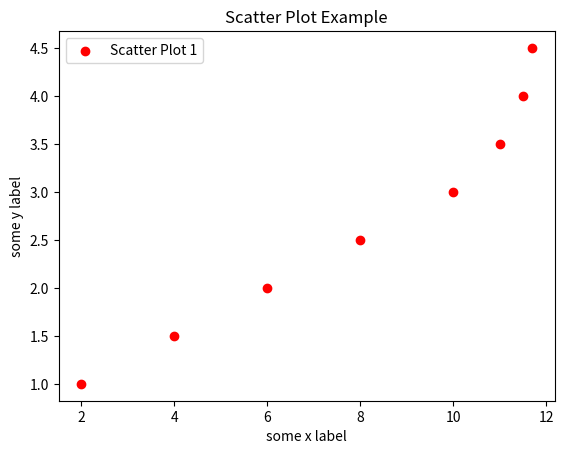

The matplotlib source for this figure:
import matplotlib.pyplot as pyplot
 
# data
a = [2,4,6,8,10,11,11.5,11.7]
b = [1,1.5,2,2.5,3,3.5,4,4.5]
 
# matplotlib plot
pyplot.scatter(a,b,label='Scatter Plot 1',color='r')
pyplot.xlabel('some x label')
pyplot.ylabel('some y label')
pyplot.title('Scatter Plot Example')
pyplot.legend()
pyplot.show()
